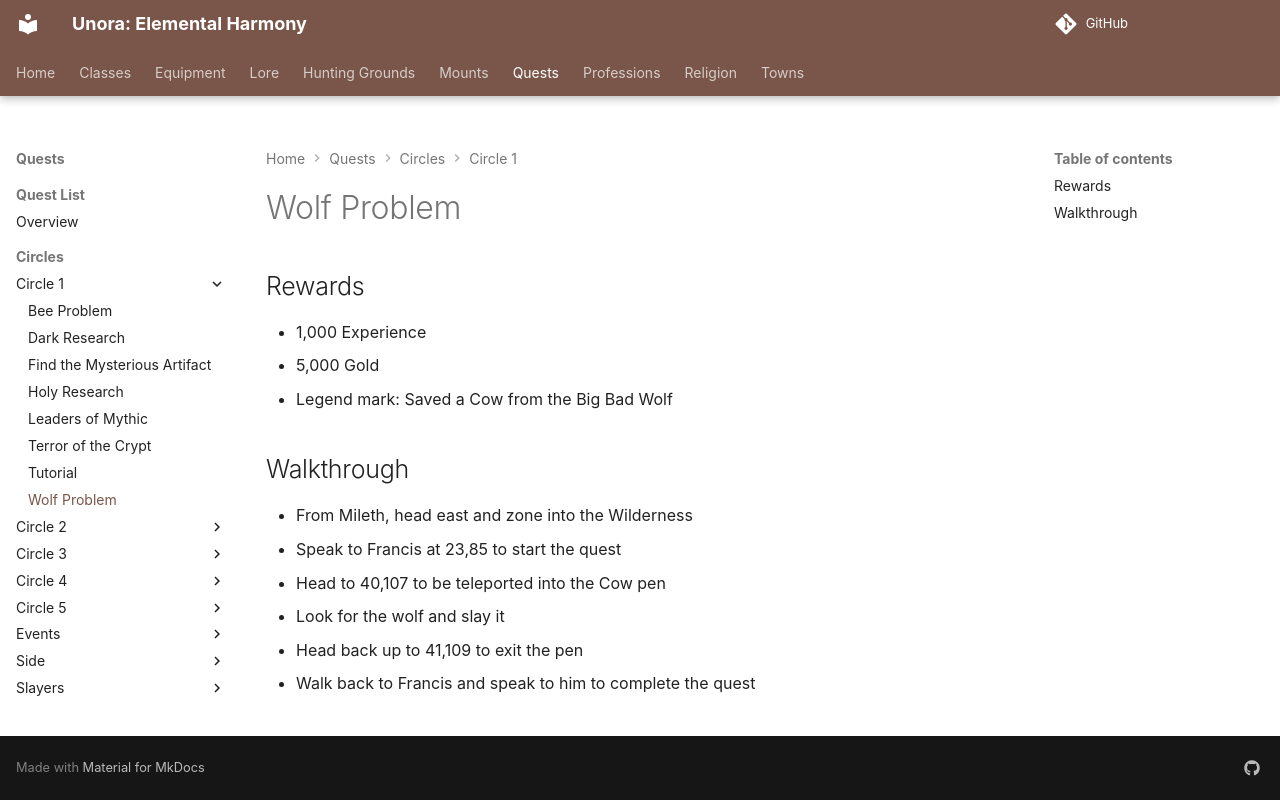

repository: unora-project/unora-project.github.io · page: quests/circles/circle_1/wolf_problem/index.html · generator: mkdocs

# Wolf Problem

## Rewards

- 1,000 Experience
- 5,000 Gold
- Legend mark: Saved a Cow from the Big Bad Wolf

## Walkthrough

- From Mileth, head east and zone into the Wilderness
- Speak to Francis at 23,85 to start the quest
- Head to 40,107 to be teleported into the Cow pen
- Look for the wolf and slay it
- Head back up to 41,109 to exit the pen
- Walk back to Francis and speak to him to complete the quest
